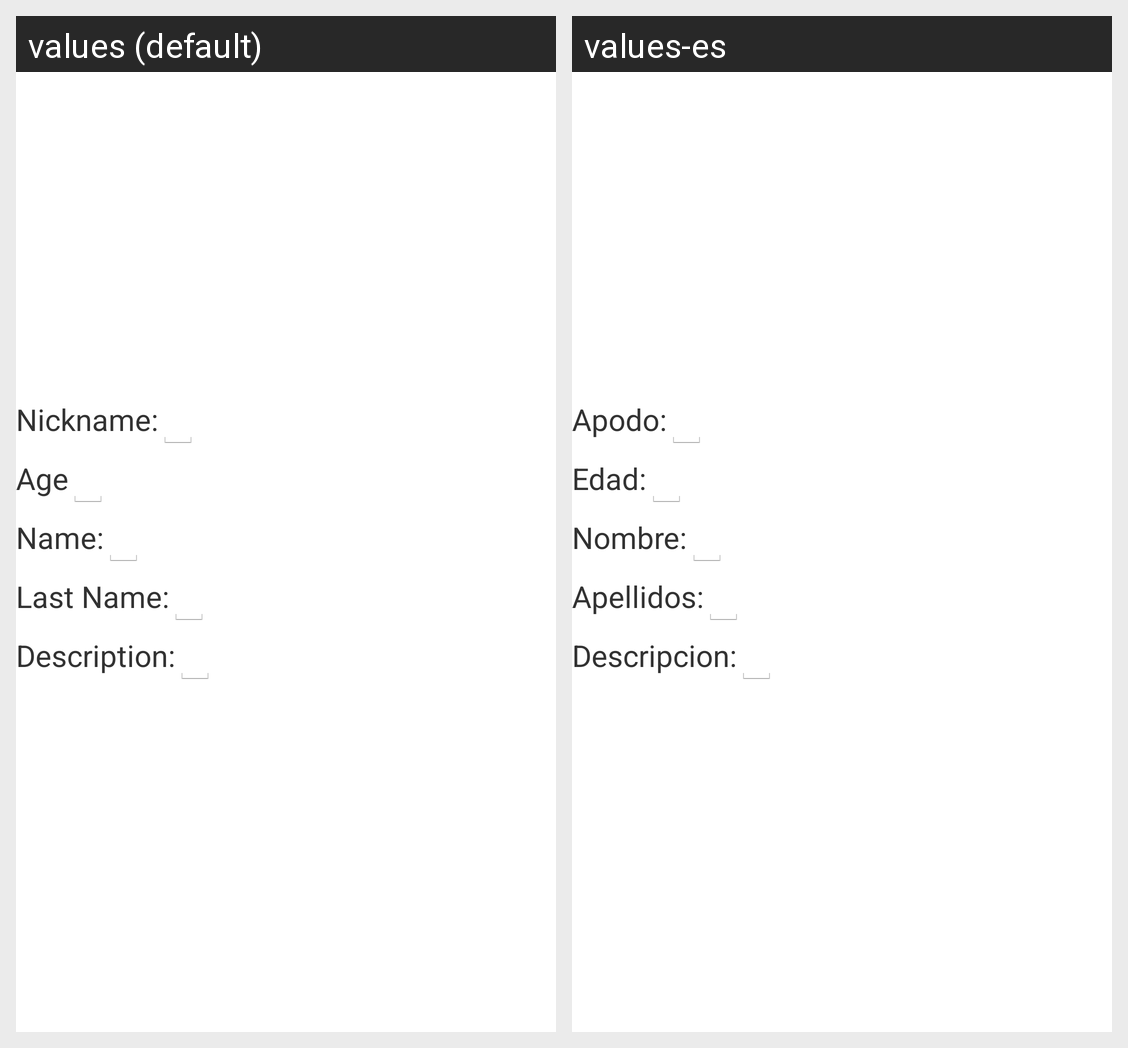

Translations of the strings shown on this Android screen, per locale in the grid:
Android screen res/layout/profile_tab.xml rendered under 2 locales, left to right: values (default), values-es. Device: Nexus 5 (rendered at 1080×1920; each locale shown at half size, 540×960, under a caption strip naming it); theme AppTheme.
Strings drawn on this screen, with the default value and each locale's value (text and hints the layout hard-codes, and strings that could not be matched under every locale, appear in the picture but are not listed):

profile_nickname
  values: Nickname:
  values-es: Apodo:

profile_age
  values: Age
  values-es: Edad:

profile_givenname
  values: Name:
  values-es: Nombre:

profile_surname
  values: Last Name:
  values-es: Apellidos:

profile_description
  values: Description:
  values-es: Descripcion:
